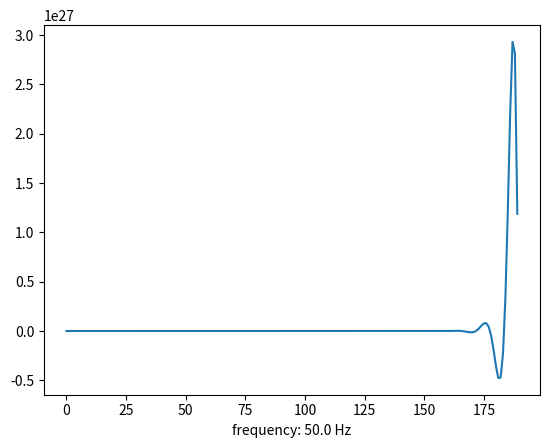
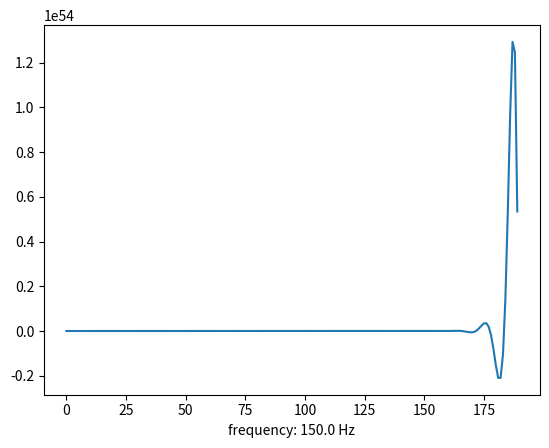
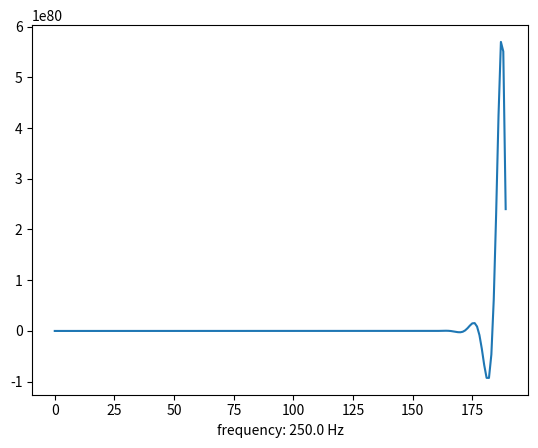
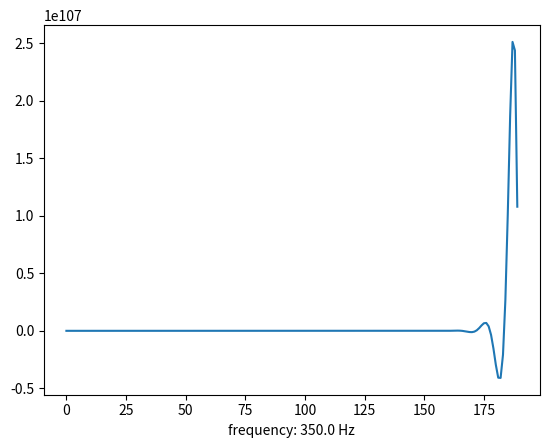
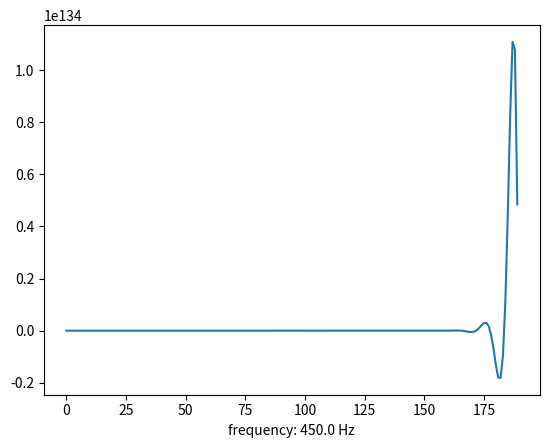
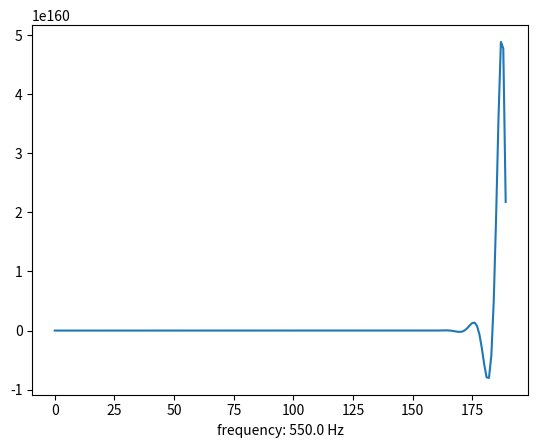
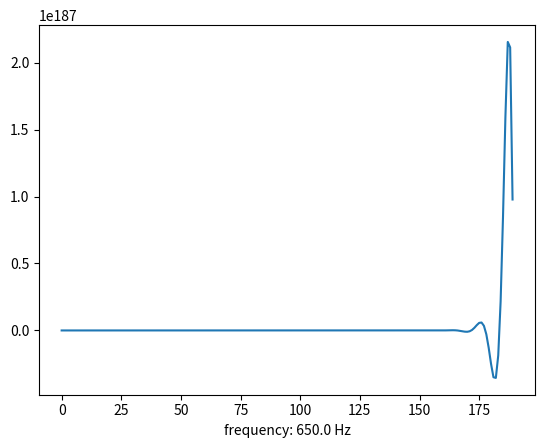
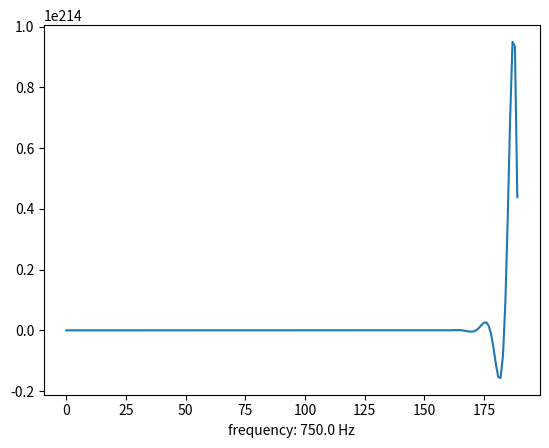
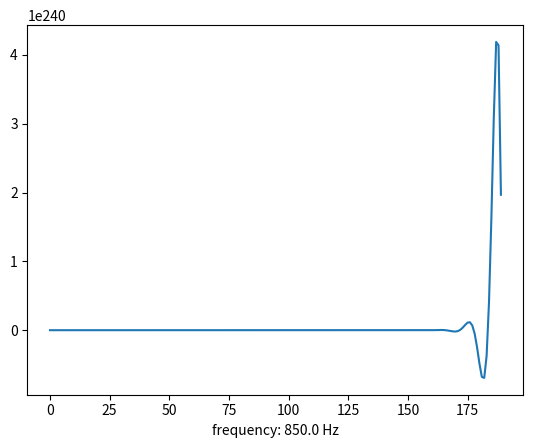
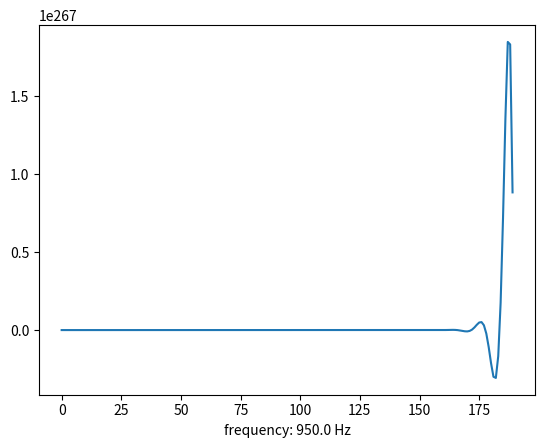
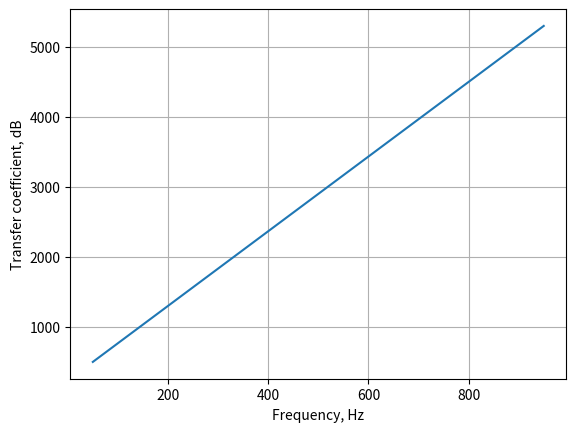

These charts were generated, in order, by the following Python code:
import sys
import numpy as np
import math
import matplotlib.pylab as plt

# ====================================
# ===== Generic Parameters ===========
# ====================================
# Observation time interval [seconds]
GP_OBSERVATION_INTERVAL = 0.1

# ====================================
# ===== Digital Filter Parameters ====
# ====================================
# ADC sampling frequency [Hz]
DF_DISCRETIZATION_FREQUENCY = 2000

# Filter type: Low Pass
# Filter model: Butterworth
# Filter order: 2
# Sampling Frequency: 2000 Hz
# Cut Frequency: 200.000000 Hz

# Numerator coefficients
DF_BCOEF = [
    0.06745527606901530200,
    0.13491055213803060000,
    0.06745527606901530200,
       1.4409322,
     -0.88319898,
    0.8232859
]
# De-numerator coefficients
DF_ACOEF = [
    1.00000000000000000000,
    -1.14298050253990090000,
    0.41280159809618860000,
    -0.39832281,
    1.10571257,
    1.1167958
]

# ====================================
# ===== Input Signal Parameters ====+
# ====================================
# Start Frequency [Hz]
INPUT_START_FREQ = 50
# End Frequency [Hz]
INPUT_END_FREQ = 950
# Total Number of Frequencies [Hz]
INPUT_FREQ_POINTS_CNT = 10
# Amplitude of Input Signal [counts]
INPUT_AMPLITUDE = 127

# -------------------------------------------
# Define digital filter order
DF_Order = len(DF_BCOEF) - 1

# Buffer to store digital filter internal data
DF_Buffer = np.zeros(DF_Order + 1)

if (len(DF_ACOEF) < (DF_Order + 1)):
    print('ERROR: DF_BCOEF length is to small!')
    sys.exit()

# This function to process new sample and update
# internal buffer DF_Buffer values
def DigitalFilter_ProcessOneSample(NewSample):
    # Shift the old values in buffer DF_Buffer
    for idx in range(DF_Order, 0, -1):
        DF_Buffer[idx] = DF_Buffer[idx - 1]
    # Sum in Denumerator
    Accumulator = NewSample
    for idx in range(1, DF_Order + 1):
        Accumulator = Accumulator - DF_ACOEF[idx] * DF_Buffer[idx]
    DF_Buffer[0] = Accumulator
    # Sum in Numerator
    Accumulator = 0
    for idx in range(0, DF_Order+1):
        Accumulator = Accumulator + DF_BCOEF[idx] * DF_Buffer[idx]
    return (Accumulator)

# This function to process each sample of input signal by applying
# of the digital filter (call of DigitalFilter_ProcessOneSample)
def ApplyDigitalFilter(SamplesArray):
    total_samples_cnt = len(SamplesArray)
    OutSamples = np.zeros(total_samples_cnt)
    for cur_idx in range(total_samples_cnt):
        OutSamples[cur_idx] = DigitalFilter_ProcessOneSample(SamplesArray[cur_idx])
    return(OutSamples)

# Prepare vector of the input signal frequencies to be tested
input_freq_vector = np.linspace(INPUT_START_FREQ, INPUT_END_FREQ, INPUT_FREQ_POINTS_CNT)
# Time vector according to sampling frequency
time_vector = np.linspace(0, GP_OBSERVATION_INTERVAL, (int)(GP_OBSERVATION_INTERVAL * DF_DISCRETIZATION_FREQUENCY + 1))

k_vect = list()
# Calculate amplitude-frequency response of digital filter by applying of harmonic signals
# to its input with different frequencies
for cur_freq in input_freq_vector:
    # Generate samples of input signal ar current frequency
    input_signal = INPUT_AMPLITUDE * np.sin(2 * math.pi * cur_freq * time_vector)
    # Obtain output samples by applying of the digital filter
    output_signal = ApplyDigitalFilter(input_signal)
    # Remove first sample from output signal to ignore transient process
    output_signal = output_signal[10:-1]
    # Calculate transfer coefficient at current frequency as ratio between output
    # and input amplitudes
    k = (max(output_signal) - min(output_signal)) / (max(input_signal) - min(input_signal))
    # Calculate transfer coefficient in dB and append to list k_vect
    k_vect.append(20 * math.log10(k))
    # Plot figure with output signal at current frequency
    plt.figure()
    plt.plot(output_signal)
    plt.xlabel(f'frequency: {cur_freq} Hz')
# Plot figure with amplitude-frequency response of digital filter
plt.figure()
plt.plot(input_freq_vector, k_vect)
plt.grid()
plt.xlabel(f'Frequency, Hz')
plt.ylabel(f'Transfer coefficient, dB')
plt.show()



